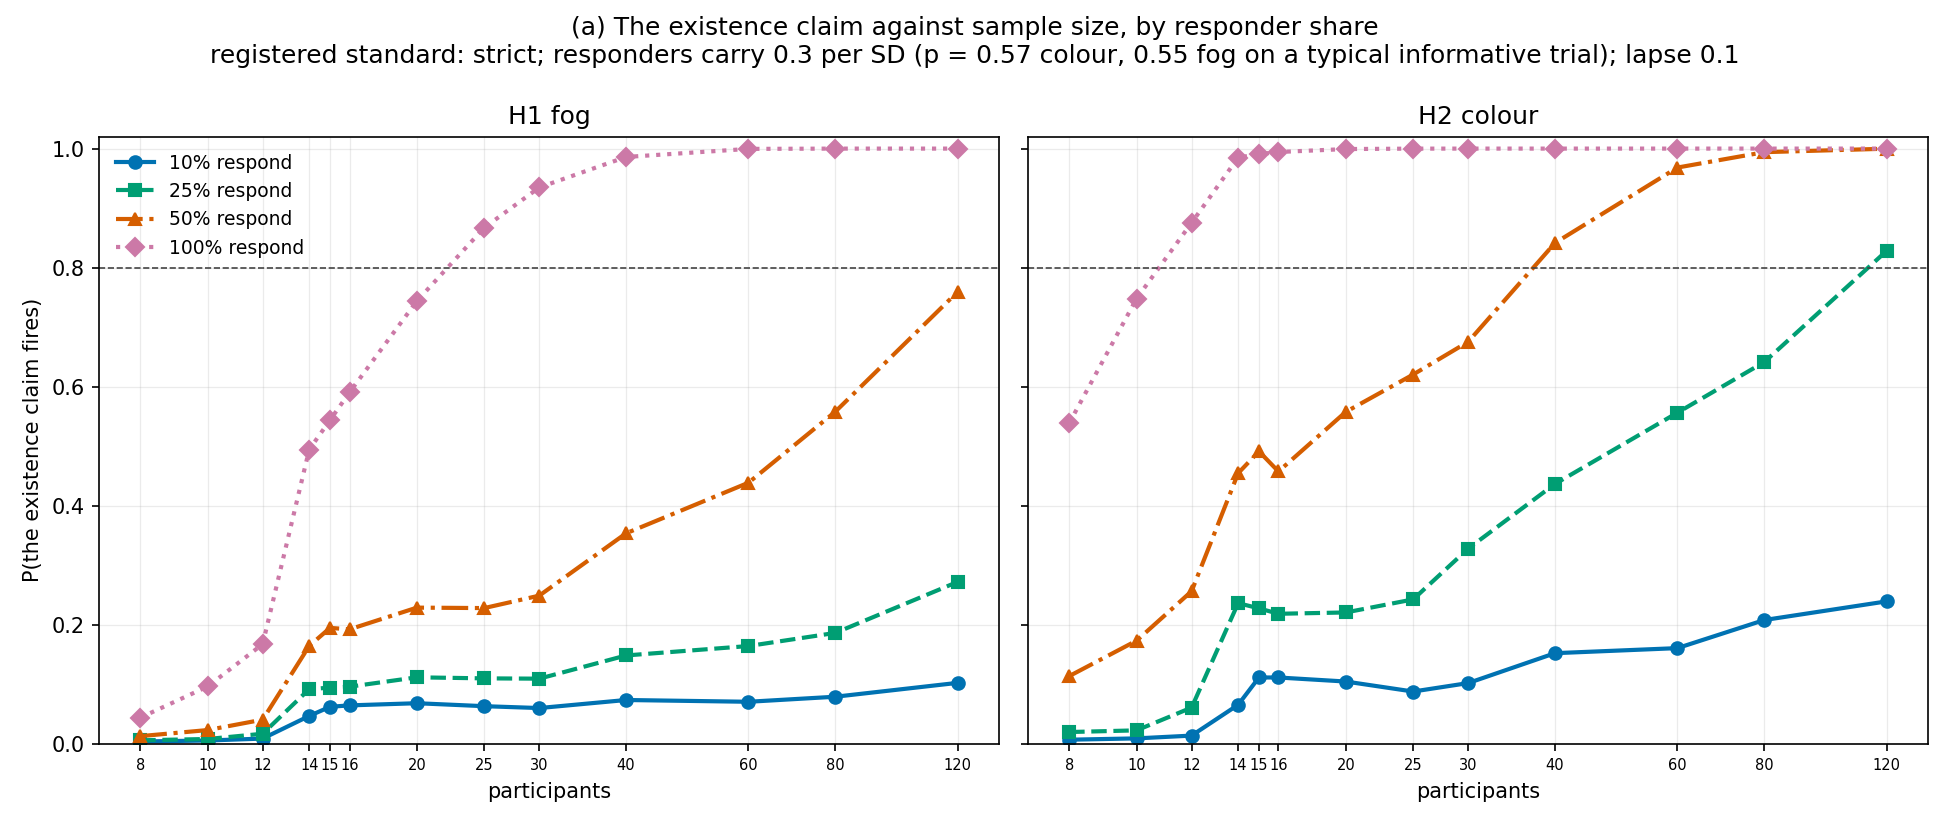

The table this chart was drawn from, first rows:
feature, claim, n, responder_share, effect_per_SD, lapse, standard, family, k, m, power
fog, H1 fog, 8, 0.1, 0.3, 0.1, strict, count-absolute, 4, 4, 0.0035
fog, H1 fog, 10, 0.1, 0.3, 0.1, strict, count-absolute, 4, 0, 0.0052
fog, H1 fog, 12, 0.1, 0.3, 0.1, strict, count-absolute, 4, 0, 0.0084
fog, H1 fog, 14, 0.1, 0.3, 0.1, strict, count-absolute, 3, 0, 0.0464
fog, H1 fog, 15, 0.1, 0.3, 0.1, strict, count-absolute, 3, 0, 0.0619
fog, H1 fog, 16, 0.1, 0.3, 0.1, strict, count-absolute, 3, 0, 0.0642
fog, H1 fog, 20, 0.1, 0.3, 0.1, strict, count-absolute, 3, 0, 0.0678
fog, H1 fog, 25, 0.1, 0.3, 0.1, strict, count-absolute, 3, 0, 0.0629
fog, H1 fog, 30, 0.1, 0.3, 0.1, strict, count-absolute, 3, 0, 0.0597
fog, H1 fog, 40, 0.1, 0.3, 0.1, strict, count-absolute, 6, 2, 0.0732
fog, H1 fog, 60, 0.1, 0.3, 0.1, strict, count-absolute, 8, 3, 0.0703
fog, H1 fog, 80, 0.1, 0.3, 0.1, strict, count-absolute, 8, 3, 0.0787
fog, H1 fog, 120, 0.1, 0.3, 0.1, strict, count-proportional, 12, 6, 0.1021
fog, H1 fog, 8, 0.25, 0.3, 0.1, strict, count-absolute, 4, 4, 0.0055
fog, H1 fog, 10, 0.25, 0.3, 0.1, strict, count-absolute, 4, 0, 0.0077
fog, H1 fog, 12, 0.25, 0.3, 0.1, strict, count-absolute, 4, 0, 0.0165
fog, H1 fog, 14, 0.25, 0.3, 0.1, strict, count-absolute, 3, 0, 0.0915
fog, H1 fog, 15, 0.25, 0.3, 0.1, strict, count-absolute, 3, 0, 0.094
fog, H1 fog, 16, 0.25, 0.3, 0.1, strict, count-absolute, 3, 0, 0.0956
fog, H1 fog, 20, 0.25, 0.3, 0.1, strict, count-absolute, 3, 0, 0.1114
fog, H1 fog, 25, 0.25, 0.3, 0.1, strict, count-absolute, 3, 0, 0.1096
fog, H1 fog, 30, 0.25, 0.3, 0.1, strict, count-absolute, 5, 1, 0.1091
fog, H1 fog, 40, 0.25, 0.3, 0.1, strict, count-absolute, 6, 2, 0.1481
fog, H1 fog, 60, 0.25, 0.3, 0.1, strict, count-absolute, 8, 3, 0.164
fog, H1 fog, 80, 0.25, 0.3, 0.1, strict, count-absolute, 8, 3, 0.186
fog, H1 fog, 120, 0.25, 0.3, 0.1, strict, count-proportional, 12, 6, 0.2718
fog, H1 fog, 8, 0.5, 0.3, 0.1, strict, count-absolute, 4, 4, 0.0125
fog, H1 fog, 10, 0.5, 0.3, 0.1, strict, count-absolute, 4, 0, 0.0227
fog, H1 fog, 12, 0.5, 0.3, 0.1, strict, count-absolute, 4, 0, 0.0402
fog, H1 fog, 14, 0.5, 0.3, 0.1, strict, count-absolute, 3, 0, 0.164
fog, H1 fog, 15, 0.5, 0.3, 0.1, strict, count-absolute, 3, 0, 0.1945
fog, H1 fog, 16, 0.5, 0.3, 0.1, strict, count-absolute, 3, 0, 0.192
fog, H1 fog, 20, 0.5, 0.3, 0.1, strict, count-absolute, 3, 0, 0.2285
fog, H1 fog, 25, 0.5, 0.3, 0.1, strict, count-absolute, 3, 0, 0.2277
fog, H1 fog, 30, 0.5, 0.3, 0.1, strict, count-absolute, 5, 1, 0.2486
fog, H1 fog, 40, 0.5, 0.3, 0.1, strict, count-absolute, 6, 2, 0.3534
fog, H1 fog, 60, 0.5, 0.3, 0.1, strict, count-absolute, 8, 3, 0.4384
fog, H1 fog, 80, 0.5, 0.3, 0.1, strict, sign, 0, -1, 0.5578
fog, H1 fog, 120, 0.5, 0.3, 0.1, strict, sign, 0, -1, 0.7594
fog, H1 fog, 8, 1.0, 0.3, 0.1, strict, count-absolute, 4, 0, 0.0435
fog, H1 fog, 10, 1.0, 0.3, 0.1, strict, count-absolute, 4, 0, 0.096
fog, H1 fog, 12, 1.0, 0.3, 0.1, strict, count-absolute, 4, 0, 0.1672
fog, H1 fog, 14, 1.0, 0.3, 0.1, strict, count-absolute, 3, 0, 0.4942
fog, H1 fog, 15, 1.0, 0.3, 0.1, strict, count-absolute, 3, 0, 0.5437
fog, H1 fog, 16, 1.0, 0.3, 0.1, strict, count-absolute, 3, 0, 0.5902
fog, H1 fog, 20, 1.0, 0.3, 0.1, strict, count-absolute, 3, 0, 0.7437
fog, H1 fog, 25, 1.0, 0.3, 0.1, strict, count-absolute, 3, 0, 0.867
fog, H1 fog, 30, 1.0, 0.3, 0.1, strict, count-absolute, 3, 0, 0.9347
fog, H1 fog, 40, 1.0, 0.3, 0.1, strict, count-absolute, 3, 0, 0.986
fog, H1 fog, 60, 1.0, 0.3, 0.1, strict, count-absolute, 3, 0, 0.9995
fog, H1 fog, 80, 1.0, 0.3, 0.1, strict, count-absolute, 3, 0, 1.0
fog, H1 fog, 120, 1.0, 0.3, 0.1, strict, count-absolute, 2, 0, 1.0
colour, H2 colour, 8, 0.1, 0.3, 0.1, strict, count-absolute, 4, 4, 0.0065
colour, H2 colour, 10, 0.1, 0.3, 0.1, strict, count-absolute, 4, 0, 0.0087
colour, H2 colour, 12, 0.1, 0.3, 0.1, strict, count-absolute, 4, 0, 0.0134
colour, H2 colour, 14, 0.1, 0.3, 0.1, strict, count-absolute, 3, 0, 0.0652
colour, H2 colour, 15, 0.1, 0.3, 0.1, strict, count-absolute, 3, 0, 0.1111
colour, H2 colour, 16, 0.1, 0.3, 0.1, strict, count-absolute, 3, 0, 0.1111
colour, H2 colour, 20, 0.1, 0.3, 0.1, strict, count-absolute, 3, 0, 0.1043
colour, H2 colour, 25, 0.1, 0.3, 0.1, strict, count-absolute, 3, 0, 0.0875
... 44 more rows
